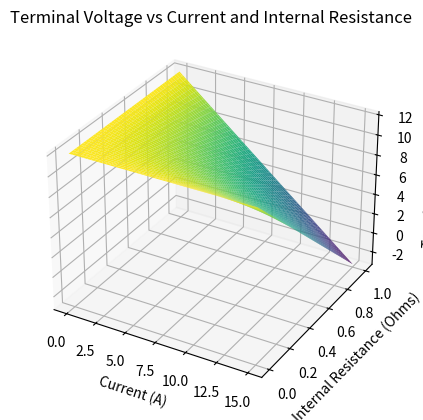

Write the Python code that produced this figure.
import numpy as np
import matplotlib.pyplot as plt
import sympy as sp

# Given data
v_battery = 12.0  # V
r_internal = 0.600  # Ohms
current = 10.0  # A

# (a) Calculate terminal voltage
terminal_voltage = v_battery - current * r_internal

# (b) Calculate output voltage of the charger
output_voltage = terminal_voltage + current * r_internal

# Visualization using Matplotlib
fig = plt.figure()
ax = fig.add_subplot(111, projection='3d')

# Create a grid of values for current and internal resistance
current_range = np.linspace(0, 15, 100)
resistance_range = np.linspace(0, 1, 100)
current_values, resistance_values = np.meshgrid(current_range, resistance_range)

# Calculate terminal voltage for the grid
terminal_voltage_values = v_battery - current_values * resistance_values

# Plot the surface
ax.plot_surface(current_values, resistance_values, terminal_voltage_values, cmap='viridis')
ax.set_xlabel('Current (A)')
ax.set_ylabel('Internal Resistance (Ohms)')
ax.set_zlabel('Terminal Voltage (V)')
ax.set_title('Terminal Voltage vs Current and Internal Resistance')

plt.show()

# Print the results
print(f'(a) Terminal Voltage: {terminal_voltage:.2f} V')
print(f'(b) Output Voltage of Charger: {output_voltage:.2f} V')
